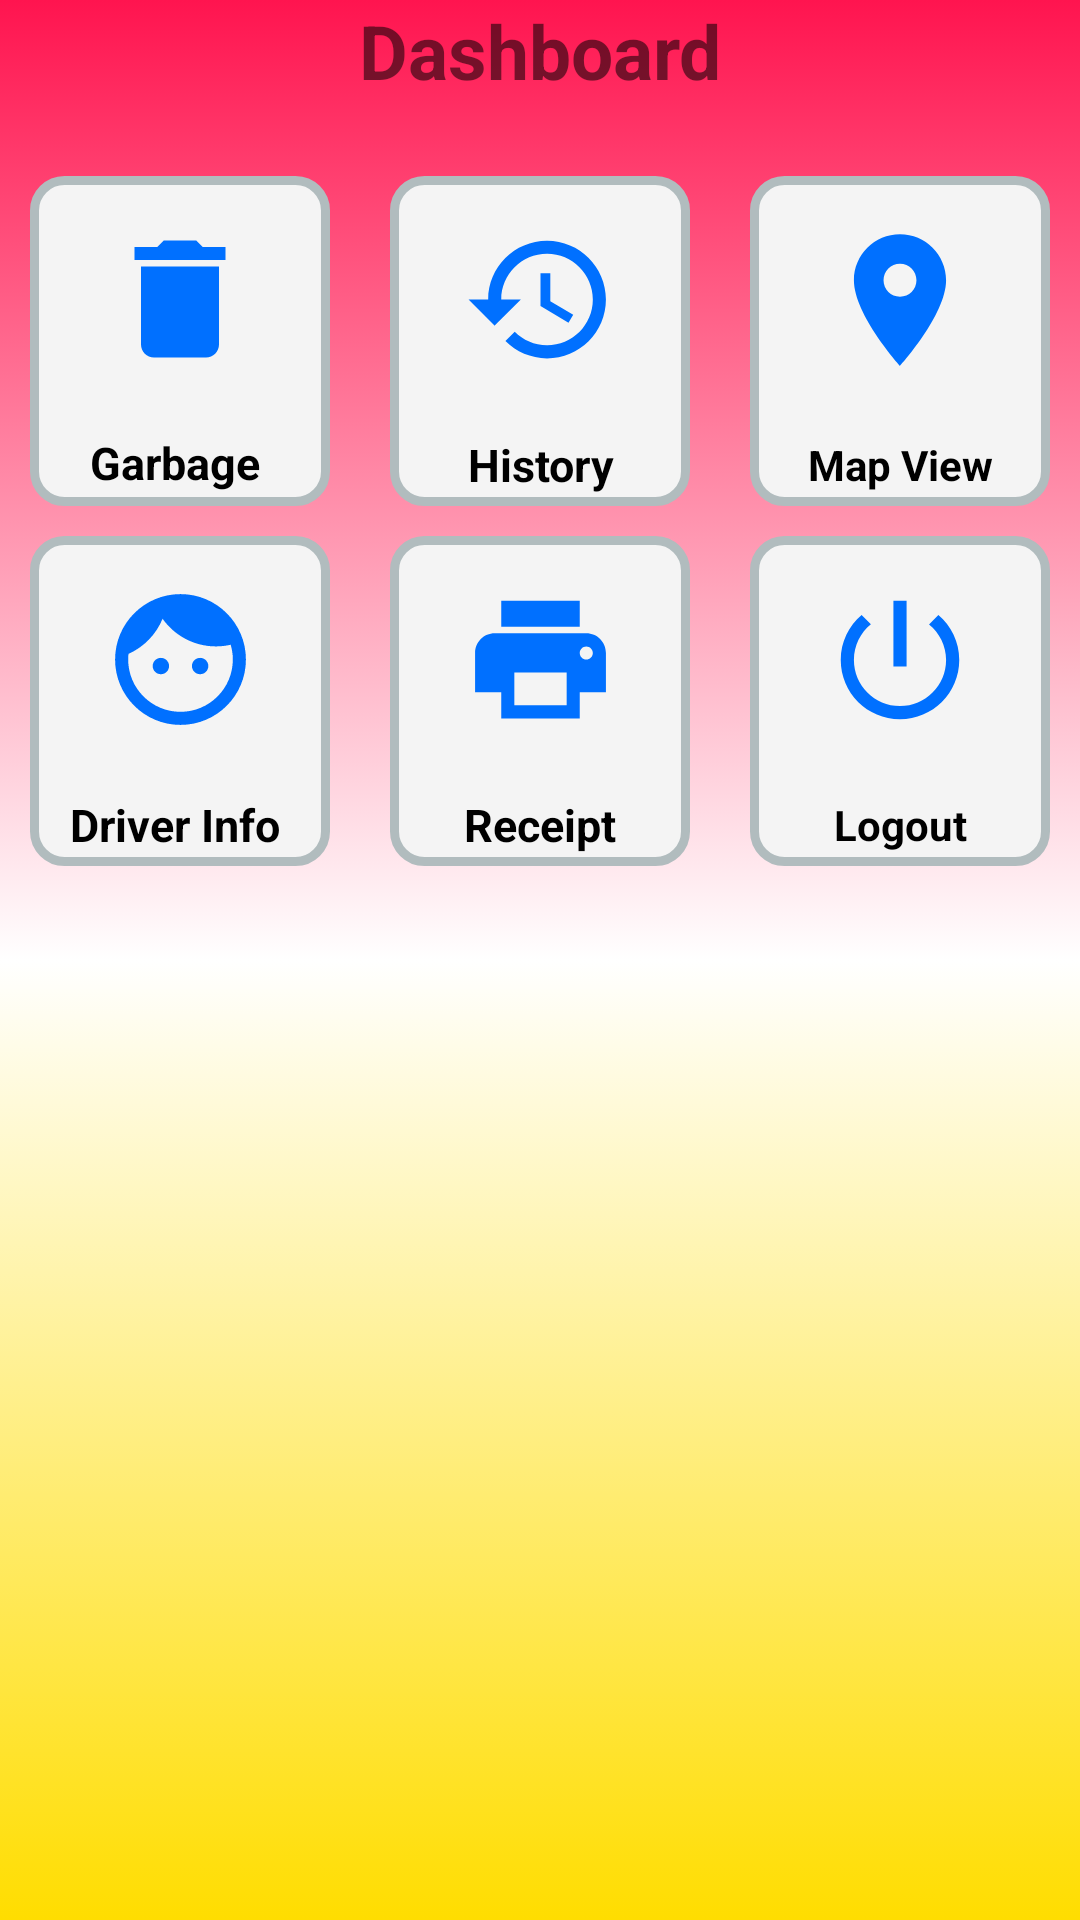

Reconstruct the res/layout file that produces this screen, plus the resources it refers to.
<!-- AndroidManifest.xml: application theme AppTheme -->
<!-- res/layout/dashboard.xml -->
<?xml version="1.0" encoding="utf-8"?>
<LinearLayout xmlns:android="http://schemas.android.com/apk/res/android"
    xmlns:app="http://schemas.android.com/apk/res-auto"
    xmlns:tools="http://schemas.android.com/tools"
    android:layout_width="match_parent"
    android:layout_height="match_parent"
    android:background="@drawable/switch_thumb"
    android:orientation="vertical"
    tools:context=".Dashboard">

    <TextView
        android:layout_width="match_parent"
        android:layout_height="wrap_content"
        android:layout_gravity="center"
        android:gravity="center"
        android:text="Dashboard"
        android:textSize="25dp"
        android:textStyle="bold" />

    <LinearLayout
        android:layout_width="match_parent"
        android:layout_height="120dp"
        android:layout_marginTop="20dp"
        android:orientation="horizontal"
        android:weightSum="3">

        <LinearLayout
            android:layout_width="match_parent"
            android:layout_height="match_parent"
            android:layout_marginLeft="10dp"
            android:layout_marginTop="5dp"
            android:layout_marginRight="10dp"
            android:layout_marginBottom="5dp"
            android:layout_weight="1"
            android:background="@drawable/border"
            android:orientation="vertical"
            android:weightSum="2">

            <ImageView
                android:layout_width="match_parent"
                android:layout_height="80dp"
                android:layout_gravity="center"
                android:layout_weight=".5"
                android:padding="15dp"
                android:src="@drawable/bin" />

            <TextView
                android:layout_width="match_parent"
                android:layout_height="wrap_content"
                android:layout_marginBottom="1dp"
                android:layout_weight="1.5"
                android:gravity="center"
                android:text="Garbage "
                android:textColor="@color/black"
                android:textSize="15dp"
                android:textStyle="bold" />

        </LinearLayout>

        <LinearLayout

            android:layout_width="match_parent"
            android:layout_height="match_parent"
            android:layout_marginLeft="10dp"
            android:layout_marginTop="5dp"
            android:layout_marginRight="10dp"
            android:layout_marginBottom="5dp"
            android:layout_weight="1"
            android:background="@drawable/border"
            android:orientation="vertical"
            android:weightSum="2">

            <ImageView
                android:layout_width="match_parent"
                android:layout_height="80dp"
                android:layout_gravity="center"
                android:layout_weight=".5"
                android:padding="15dp"
                android:src="@drawable/binslist" />

            <TextView
                android:layout_width="match_parent"
                android:layout_height="wrap_content"
                android:layout_weight="1.5"
                android:gravity="center"
                android:text="History"
                android:textColor="@color/black"
                android:textSize="15dp"
                android:textStyle="bold" />

        </LinearLayout>

        <LinearLayout
            android:layout_width="match_parent"
            android:layout_height="match_parent"
            android:layout_marginLeft="10dp"
            android:layout_marginTop="5dp"
            android:layout_marginRight="10dp"
            android:layout_marginBottom="5dp"
            android:layout_weight="1"
            android:background="@drawable/border"
            android:orientation="vertical"
            android:weightSum="2">

            <ImageView
                android:layout_width="match_parent"
                android:layout_height="80dp"
                android:layout_gravity="center"
                android:layout_weight=".5"
                android:padding="15dp"
                android:src="@drawable/mapview" />

            <TextView
                android:layout_width="match_parent"
                android:layout_height="wrap_content"
                android:layout_weight="1.5"
                android:gravity="center"
                android:text="Map View"
                android:textColor="@color/black"
                android:textStyle="bold" />

        </LinearLayout>


    </LinearLayout>

    <LinearLayout
        android:layout_width="match_parent"
        android:layout_height="120dp"
        android:orientation="horizontal"
        android:weightSum="3">

        <LinearLayout
            android:layout_width="match_parent"
            android:layout_height="match_parent"
            android:layout_marginLeft="10dp"
            android:layout_marginTop="5dp"
            android:layout_marginRight="10dp"
            android:layout_marginBottom="5dp"
            android:layout_weight="1"
            android:background="@drawable/border"
            android:orientation="vertical"
            android:weightSum="2">

            <ImageView
                android:layout_width="match_parent"
                android:layout_height="80dp"
                android:layout_gravity="center"
                android:layout_weight=".5"
                android:padding="15dp"
                android:src="@drawable/profile" />

            <TextView
                android:layout_width="match_parent"
                android:layout_height="wrap_content"
                android:layout_weight="1.5"
                android:gravity="center"
                android:text="Driver Info "
                android:textColor="@color/black"
                android:textSize="15dp"
                android:textStyle="bold" />

        </LinearLayout>

        <LinearLayout
            android:layout_width="match_parent"
            android:layout_height="match_parent"
            android:layout_marginLeft="10dp"
            android:layout_marginTop="5dp"
            android:layout_marginRight="10dp"
            android:layout_marginBottom="5dp"
            android:layout_weight="1"
            android:background="@drawable/border"
            android:orientation="vertical"
            android:weightSum="2">

            <ImageView
                android:layout_width="match_parent"
                android:layout_height="80dp"
                android:layout_gravity="center"
                android:layout_weight=".5"
                android:padding="15dp"
                android:src="@drawable/print" />

            <TextView
                android:layout_width="match_parent"
                android:layout_height="wrap_content"
                android:layout_weight="1.5"
                android:gravity="center"
                android:text="Receipt"
                android:textColor="@color/black"
                android:textSize="15dp"
                android:textStyle="bold" />

        </LinearLayout>

        <LinearLayout
            android:layout_width="match_parent"
            android:layout_height="match_parent"
            android:layout_marginLeft="10dp"
            android:layout_marginTop="5dp"
            android:layout_marginRight="10dp"
            android:layout_marginBottom="5dp"
            android:layout_weight="1"
            android:background="@drawable/border"
            android:orientation="vertical"
            android:weightSum="2">

            <ImageView
                android:layout_width="match_parent"
                android:layout_height="80dp"
                android:layout_gravity="center"
                android:layout_weight=".5"
                android:padding="15dp"
                android:src="@drawable/logout" />

            <TextView
                android:layout_width="match_parent"
                android:layout_height="wrap_content"
                android:layout_weight="1.5"
                android:gravity="center"
                android:text="Logout"
                android:textColor="@color/black"
                android:textStyle="bold" />

        </LinearLayout>


    </LinearLayout>

</LinearLayout>
<!-- resources referenced by this layout -->
<resources>
  <color name="black">#000000</color>
  <!-- drawable bin (drawable) -->
  <vector android:height="24dp" android:tint="#0070FF"
      android:viewportHeight="24.0" android:viewportWidth="24.0"
      android:width="24dp" xmlns:android="http://schemas.android.com/apk/res/android">
      <path android:fillColor="#0070FF" android:pathData="M6,19c0,1.1 0.9,2 2,2h8c1.1,0 2,-0.9 2,-2V7H6v12zM19,4h-3.5l-1,-1h-5l-1,1H5v2h14V4z"/>
  </vector>
  <!-- drawable binslist (drawable) -->
  <vector android:height="24dp" android:tint="#0070FF"
      android:viewportHeight="24.0" android:viewportWidth="24.0"
      android:width="24dp" xmlns:android="http://schemas.android.com/apk/res/android">
      <path android:fillColor="#0070FF" android:pathData="M13,3c-4.97,0 -9,4.03 -9,9L1,12l3.89,3.89 0.07,0.14L9,12L6,12c0,-3.87 3.13,-7 7,-7s7,3.13 7,7 -3.13,7 -7,7c-1.93,0 -3.68,-0.79 -4.94,-2.06l-1.42,1.42C8.27,19.99 10.51,21 13,21c4.97,0 9,-4.03 9,-9s-4.03,-9 -9,-9zM12,8v5l4.28,2.54 0.72,-1.21 -3.5,-2.08L13.5,8L12,8z"/>
  </vector>
  <!-- drawable border (drawable) -->
  <?xml version="1.0" encoding="UTF-8"?>
  <shape xmlns:android="http://schemas.android.com/apk/res/android">
      <solid android:color="#f4f4f4"/>
      <stroke android:width="3dp" android:color="#B1BCBE" />
      <corners android:radius="10dp"/>
      <padding android:left="0dp" android:top="0dp" android:right="0dp" android:bottom="0dp" />
  </shape>
  <!-- drawable mapview (drawable) -->
  <vector android:height="24dp" android:tint="#0070FF"
      android:viewportHeight="24.0" android:viewportWidth="24.0"
      android:width="24dp" xmlns:android="http://schemas.android.com/apk/res/android">
      <path android:fillColor="#FF000000" android:pathData="M12,2C8.13,2 5,5.13 5,9c0,5.25 7,13 7,13s7,-7.75 7,-13c0,-3.87 -3.13,-7 -7,-7zM12,11.5c-1.38,0 -2.5,-1.12 -2.5,-2.5s1.12,-2.5 2.5,-2.5 2.5,1.12 2.5,2.5 -1.12,2.5 -2.5,2.5z"/>
  </vector>
  <!-- drawable print (drawable) -->
  <vector xmlns:android="http://schemas.android.com/apk/res/android"
      android:width="24dp"
      android:height="24dp"
      android:viewportWidth="24.0"
      android:viewportHeight="24.0">
      <path
          android:fillColor="#0070FF"
          android:pathData="M19,8L5,8c-1.66,0 -3,1.34 -3,3v6h4v4h12v-4h4v-6c0,-1.66 -1.34,-3 -3,-3zM16,19L8,19v-5h8v5zM19,12c-0.55,0 -1,-0.45 -1,-1s0.45,-1 1,-1 1,0.45 1,1 -0.45,1 -1,1zM18,3L6,3v4h12L18,3z" />
  </vector>
  <!-- drawable profile (drawable) -->
  <vector xmlns:android="http://schemas.android.com/apk/res/android"
          android:width="24dp"
          android:height="24dp"
          android:viewportWidth="24.0"
          android:viewportHeight="24.0">
      <path
          android:fillColor="#0070FF"
          android:pathData="M9,11.75c-0.69,0 -1.25,0.56 -1.25,1.25s0.56,1.25 1.25,1.25 1.25,-0.56 1.25,-1.25 -0.56,-1.25 -1.25,-1.25zM15,11.75c-0.69,0 -1.25,0.56 -1.25,1.25s0.56,1.25 1.25,1.25 1.25,-0.56 1.25,-1.25 -0.56,-1.25 -1.25,-1.25zM12,2C6.48,2 2,6.48 2,12s4.48,10 10,10 10,-4.48 10,-10S17.52,2 12,2zM12,20c-4.41,0 -8,-3.59 -8,-8 0,-0.29 0.02,-0.58 0.05,-0.86 2.36,-1.05 4.23,-2.98 5.21,-5.37C11.07,8.33 14.05,10 17.42,10c0.78,0 1.53,-0.09 2.25,-0.26 0.21,0.71 0.33,1.47 0.33,2.26 0,4.41 -3.59,8 -8,8z"/>
  </vector>
  <style name="AppTheme" parent="Theme.AppCompat.Light.DarkActionBar">
          
          <item name="colorPrimary">@color/colorPrimary</item>
          <item name="colorPrimaryDark">@color/colorPrimaryDark</item>
          <item name="colorAccent">@color/colorAccent</item>
      </style>
  <color name="colorPrimary">#008577</color>
  <color name="colorPrimaryDark">#00574B</color>
  <color name="colorAccent">#D81B60</color>
</resources>
